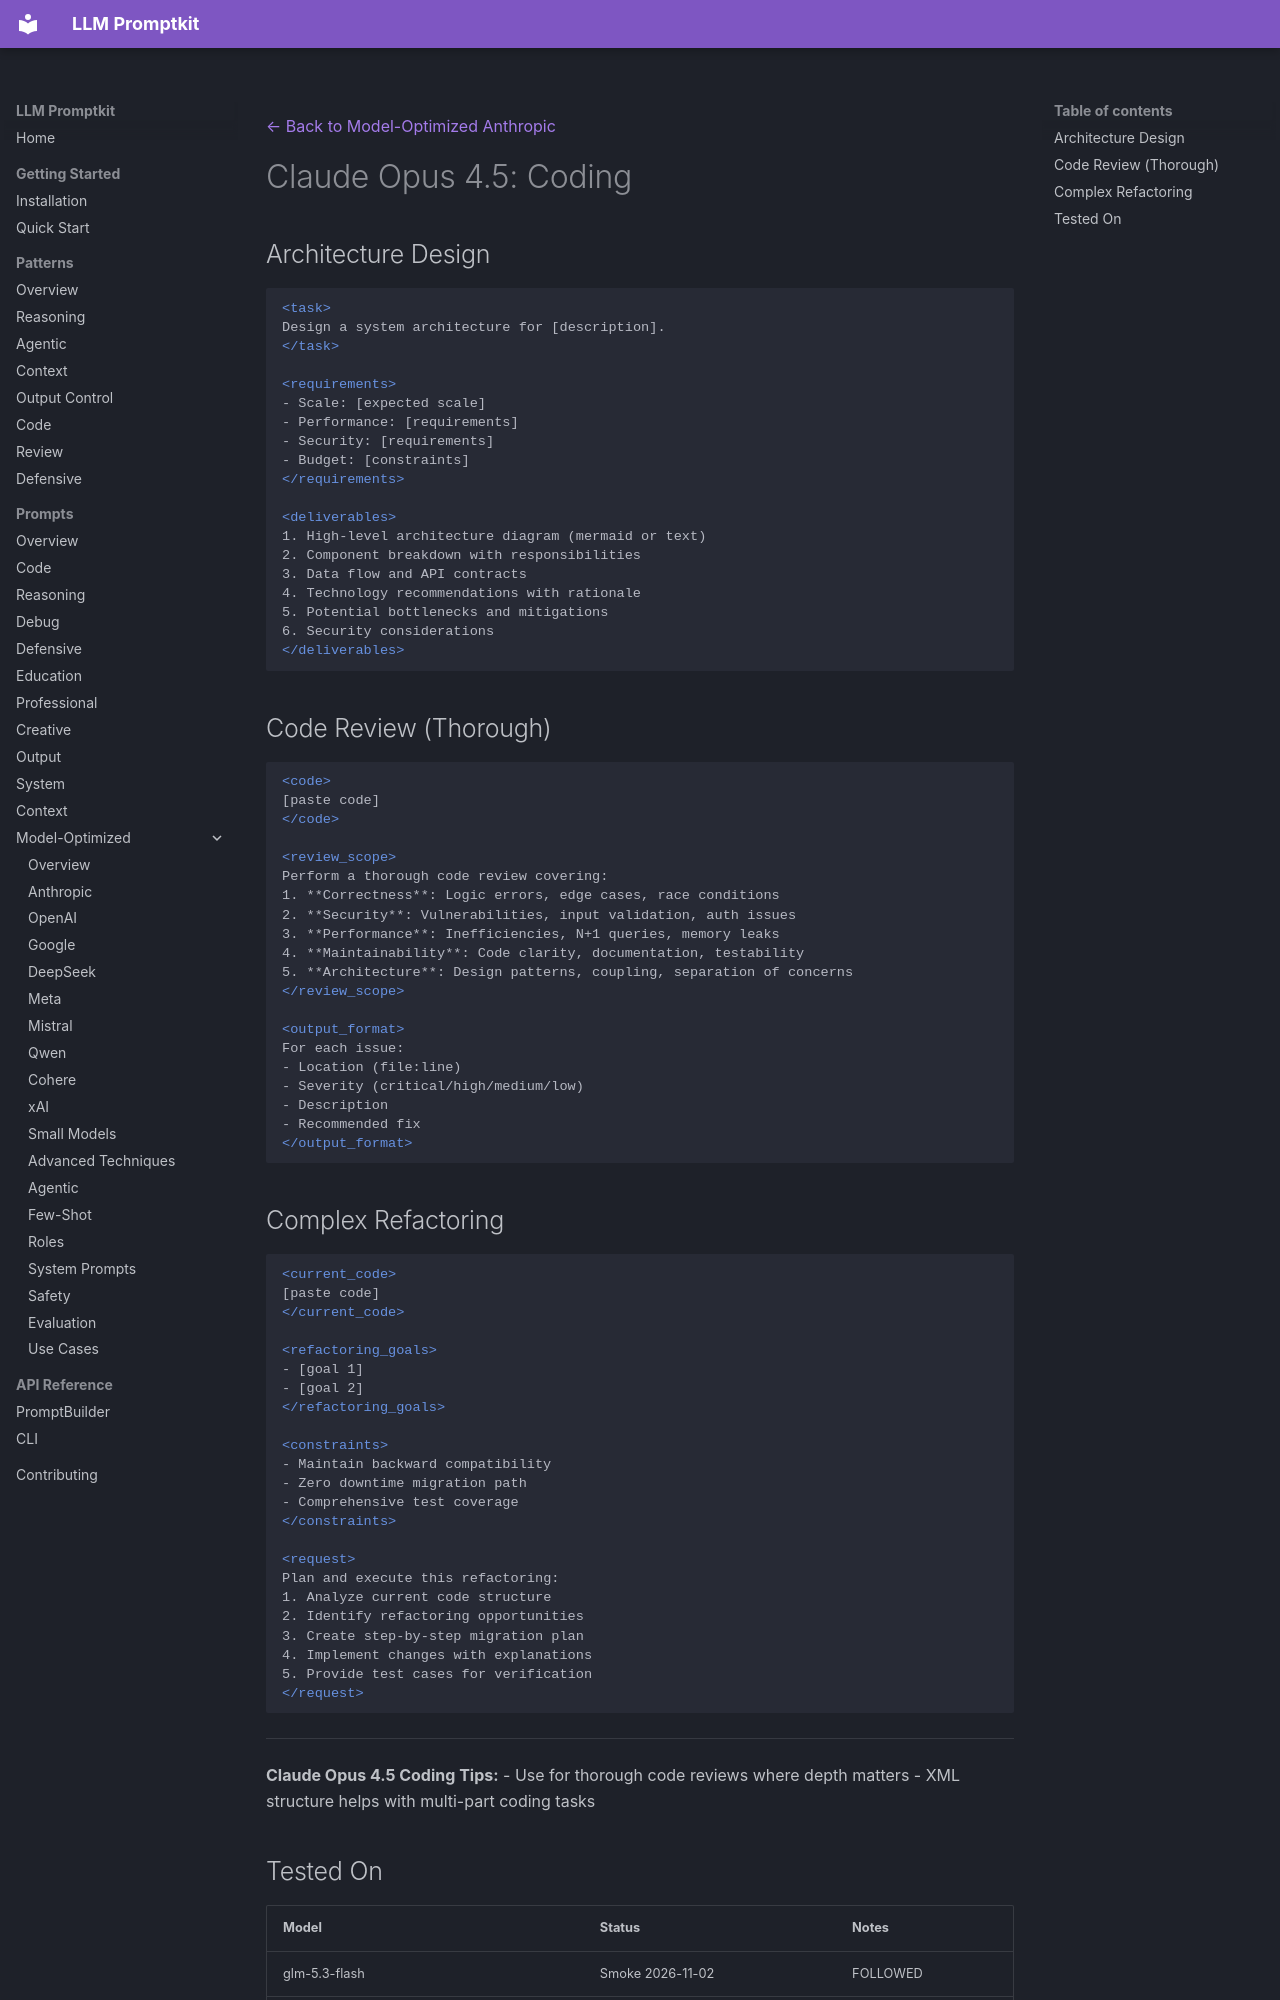

repository: Petsku01/promptkit · page: prompts/model-optimized/anthropic/claude-opus-4.5-coding/index.html · generator: mkdocs

---
category: "model-optimized"
title: "Claude Opus 4.5: Coding"
subcategory: "anthropic"
model: "claude-opus-4.5"
---
[← Back to Model-Optimized Anthropic](../index.md)

# Claude Opus 4.5: Coding

## Architecture Design
```xml
<task>
Design a system architecture for [description].
</task>

<requirements>
- Scale: [expected scale]
- Performance: [requirements]
- Security: [requirements]
- Budget: [constraints]
</requirements>

<deliverables>
1. High-level architecture diagram (mermaid or text)
2. Component breakdown with responsibilities
3. Data flow and API contracts
4. Technology recommendations with rationale
5. Potential bottlenecks and mitigations
6. Security considerations
</deliverables>
```

## Code Review (Thorough)
```xml
<code>
[paste code]
</code>

<review_scope>
Perform a thorough code review covering:
1. **Correctness**: Logic errors, edge cases, race conditions
2. **Security**: Vulnerabilities, input validation, auth issues
3. **Performance**: Inefficiencies, N+1 queries, memory leaks
4. **Maintainability**: Code clarity, documentation, testability
5. **Architecture**: Design patterns, coupling, separation of concerns
</review_scope>

<output_format>
For each issue:
- Location (file:line)
- Severity (critical/high/medium/low)
- Description
- Recommended fix
</output_format>
```

## Complex Refactoring
```xml
<current_code>
[paste code]
</current_code>

<refactoring_goals>
- [goal 1]
- [goal 2]
</refactoring_goals>

<constraints>
- Maintain backward compatibility
- Zero downtime migration path
- Comprehensive test coverage
</constraints>

<request>
Plan and execute this refactoring:
1. Analyze current code structure
2. Identify refactoring opportunities
3. Create step-by-step migration plan
4. Implement changes with explanations
5. Provide test cases for verification
</request>
```

---
**Claude Opus 4.5 Coding Tips:**
- Use for thorough code reviews where depth matters
- XML structure helps with multi-part coding tasks
